Run: headless pygame with SDL's dummy video driver; simulated clock (each Clock.tick advances the game by its frame time, no real sleeping); random seed 0; keys injected as events and as key.get_pressed() state; no mouse input.
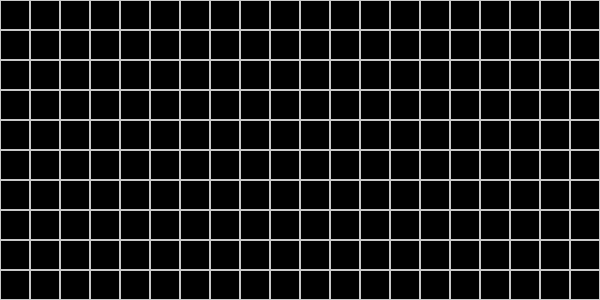
Frame 1 of 4 · flips 1–60 · no input
Frame 2 of 4 · flips 61–180 · tapped SPACE, RETURN · held RIGHT (→), D · screen unchanged from frame 1, image omitted
Frame 3 of 4 · flips 181–300 · held DOWN (↓), S · screen unchanged from frame 2, image omitted
Frame 4 of 4 · flips 301–420 · held LEFT (←), A, UP (↑), W · screen unchanged from frame 3, image omitted

The pygame program that drew these frames:

import pygame
x, y = 600, 300
screen = pygame.display.set_mode((x, y))
screen_color = (0, 0, 0)


class Board:
    def __init__(self, width, height):
        self.width = width
        self.height = height
        self.cell_size = 30

    def redraw(self):
        x, y = 0, 0
        for i in range(self.height // self.cell_size):
            for j in range(self.width // self.cell_size):
                pygame.draw.rect(screen, (200, 200, 200), (i * self.cell_size, j * self.cell_size, self.cell_size, self.cell_size), 1)


board = Board(1000, 1000)
running = True
while running:
    for event in pygame.event.get():
        if event.type == pygame.QUIT:
            running = False
    screen.fill(screen_color)
    board.redraw()


    pygame.display.flip()
